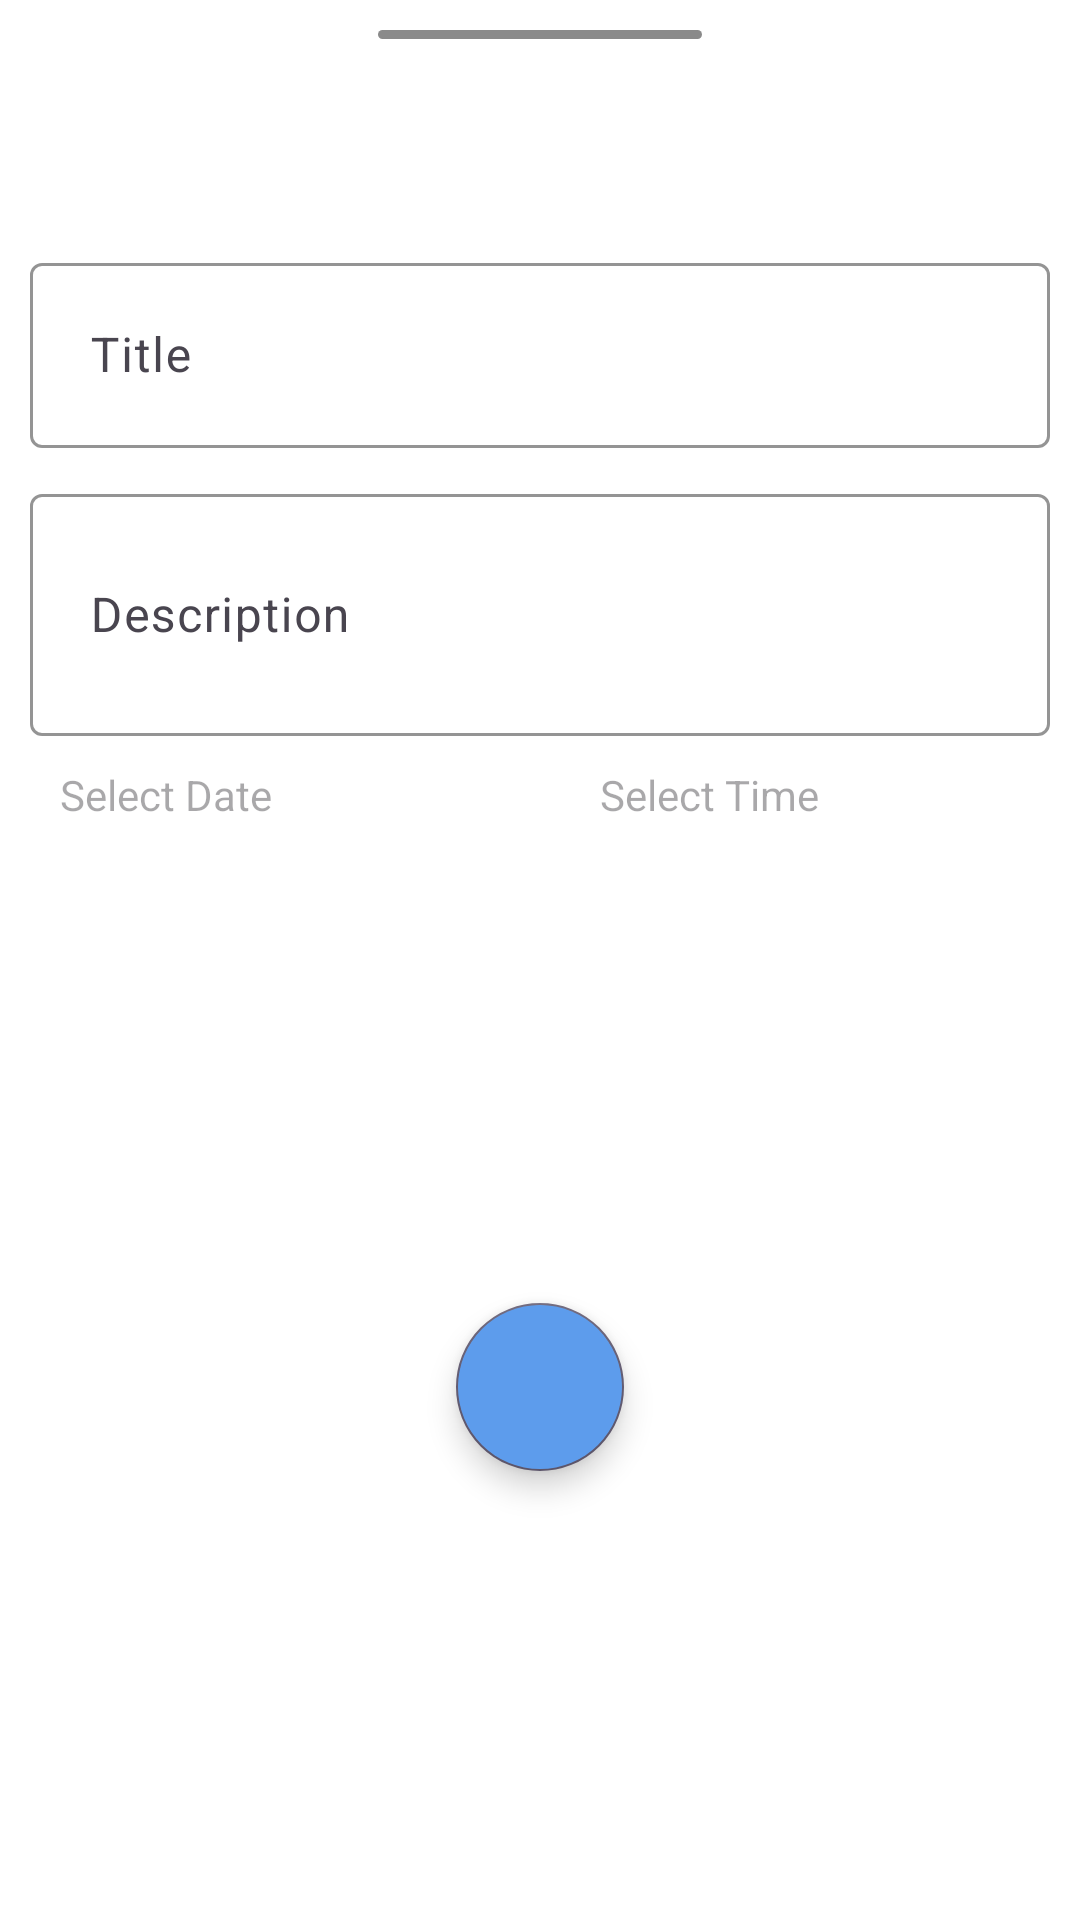

Android layout source for this screen:
<!-- AndroidManifest.xml: application theme Theme.ToDo -->
<!-- res/layout/fragment_add_task.xml -->
<?xml version="1.0" encoding="utf-8"?>
<androidx.constraintlayout.widget.ConstraintLayout xmlns:android="http://schemas.android.com/apk/res/android"
    xmlns:app="http://schemas.android.com/apk/res-auto"
    android:layout_width="match_parent"
    android:layout_height="wrap_content"
    android:background="@color/bottom_nav_bg">

    <View
        android:id="@+id/dismiss"
        android:layout_width="0dp"
        android:layout_height="3dp"
        android:layout_marginTop="10dp"
        android:background="@drawable/dismiss"
        app:layout_constraintEnd_toEndOf="parent"
        app:layout_constraintStart_toStartOf="parent"
        app:layout_constraintTop_toTopOf="parent"
        app:layout_constraintWidth_percent=".3" />

    <TextView
        android:id="@+id/add_new_task_tv"
        android:layout_width="match_parent"
        android:layout_height="wrap_content"
        android:layout_marginTop="10dp"
        android:gravity="center"
        android:padding="10dp"
        android:text="@string/add_new_task"
        android:textColor="@color/text_color"
        android:textSize="22sp"
        android:textStyle="bold"
        app:layout_constraintTop_toBottomOf="@id/dismiss" />

    <com.google.android.material.textfield.TextInputLayout
        android:id="@+id/title_til"
        android:layout_width="match_parent"
        android:layout_height="wrap_content"
        android:layout_marginStart="10dp"
        app:boxStrokeColor="@color/toolbar"
        app:cursorColor="@color/toolbar"
        android:layout_marginTop="10dp"
        android:layout_marginEnd="10dp"
        app:layout_constraintTop_toBottomOf="@id/add_new_task_tv">

        <com.google.android.material.textfield.TextInputEditText
            android:id="@+id/title"
            android:layout_width="match_parent"
            android:layout_height="match_parent"
            android:hint="@string/title"
            android:padding="20dp" />
    </com.google.android.material.textfield.TextInputLayout>

    <com.google.android.material.textfield.TextInputLayout
        android:id="@+id/description_til"
        android:layout_width="match_parent"
        android:layout_height="wrap_content"
        android:layout_marginStart="10dp"
        app:boxStrokeColor="@color/toolbar"
        app:cursorColor="@color/toolbar"
        android:layout_marginTop="10dp"
        android:layout_marginEnd="10dp"
        app:layout_constraintTop_toBottomOf="@id/title_til">

        <com.google.android.material.textfield.TextInputEditText
            android:id="@+id/describition"
            android:layout_width="match_parent"
            android:layout_height="match_parent"
            android:hint="@string/description"
            android:lines="2"
            android:maxLines="5"
            android:padding="20dp"
            />
    </com.google.android.material.textfield.TextInputLayout>

    <com.google.android.material.textfield.TextInputLayout
        android:id="@+id/select_date_til"
        android:layout_width="0dp"
        android:layout_height="wrap_content"
        android:layout_marginStart="10dp"
        android:layout_marginEnd="10dp"
        app:layout_constraintEnd_toStartOf="@id/select_time_til"
        app:layout_constraintHorizontal_bias=".5"
        app:layout_constraintHorizontal_chainStyle="spread"
        app:layout_constraintStart_toStartOf="parent"
        app:layout_constraintTop_toBottomOf="@id/description_til"
        >

        <TextView
            android:id="@+id/select_date_tv"
            android:layout_width="match_parent"
            android:layout_height="wrap_content"
            android:hint="@string/select_date"
            android:padding="10dp"
            />
    </com.google.android.material.textfield.TextInputLayout>

    <com.google.android.material.textfield.TextInputLayout
        android:id="@+id/select_time_til"
        android:layout_width="0dp"
        android:layout_height="wrap_content"
        android:layout_marginStart="10dp"
        android:layout_marginEnd="10dp"
        app:layout_constraintEnd_toEndOf="parent"
        app:layout_constraintHorizontal_bias=".5"
        app:layout_constraintStart_toEndOf="@id/select_date_til"
        app:layout_constraintTop_toBottomOf="@id/description_til"
        >

        <TextView
            android:id="@+id/select_time_tv"
            android:layout_width="match_parent"
            android:layout_height="wrap_content"
            android:hint="@string/select_time"
            android:padding="10dp"
            />
    </com.google.android.material.textfield.TextInputLayout>

    <com.google.android.material.floatingactionbutton.FloatingActionButton
        android:id="@+id/add_task_btn"
        android:layout_width="wrap_content"
        android:layout_height="wrap_content"
        android:src="@drawable/ic_check"
        android:backgroundTint="@color/toolbar"
        app:layout_constraintTop_toBottomOf="@id/select_date_til"
        app:layout_constraintStart_toStartOf="parent"
        app:layout_constraintEnd_toEndOf="parent"
        android:layout_margin="20dp"
        app:layout_constraintBottom_toBottomOf="parent"
        />


</androidx.constraintlayout.widget.ConstraintLayout>
<!-- resources referenced by this layout -->
<resources>
  <color name="bottom_nav_bg">#FFFFFF</color>
  <color name="text_color">@color/white</color>
  <color name="toolbar">#5D9CEC</color>
  <!-- drawable dismiss (drawable) -->
  <?xml version="1.0" encoding="utf-8"?>
  <shape xmlns:android="http://schemas.android.com/apk/res/android"
      android:shape="rectangle">
  
      <solid android:color="#8A8A8A"/>
      <corners android:radius="20dp"/>
  
  </shape>
  <string name="add_new_task">Add new Task</string>
  <string name="description">Description</string>
  <string name="select_date">Select Date</string>
  <string name="select_time">Select Time</string>
  <string name="title">Title</string>
  <style name="Theme.ToDo" parent="Base.Theme.ToDo" />
  <color name="white">#FFFFFFFF</color>
  <style name="Base.Theme.ToDo" parent="Theme.Material3.DayNight.NoActionBar">
          
          
          <item name="android:statusBarColor">@color/toolbar</item>
          <item name="floatingActionButtonStyle">@style/fab_style</item>
  
  
      </style>
  <style name="fab_style" parent="Widget.Design.FloatingActionButton">
          <item name="shapeAppearanceOverlay">@style/fab_rounded</item>
      </style>
  <style name="fab_rounded" parent="ShapeAppearance.MaterialComponents.SmallComponent">
          <item name="cornerFamily">rounded</item>
          <item name="cornerSize">50%</item>
          <item name="background">@drawable/button_bg</item>
      </style>
  <!-- drawable button_bg (drawable) -->
  <?xml version="1.0" encoding="utf-8"?>
  <shape xmlns:android="http://schemas.android.com/apk/res/android"
      android:shape="rectangle">
  
      <solid android:color="@color/toolbar" />
      <corners android:radius="20dp" />
  
  </shape>
</resources>
